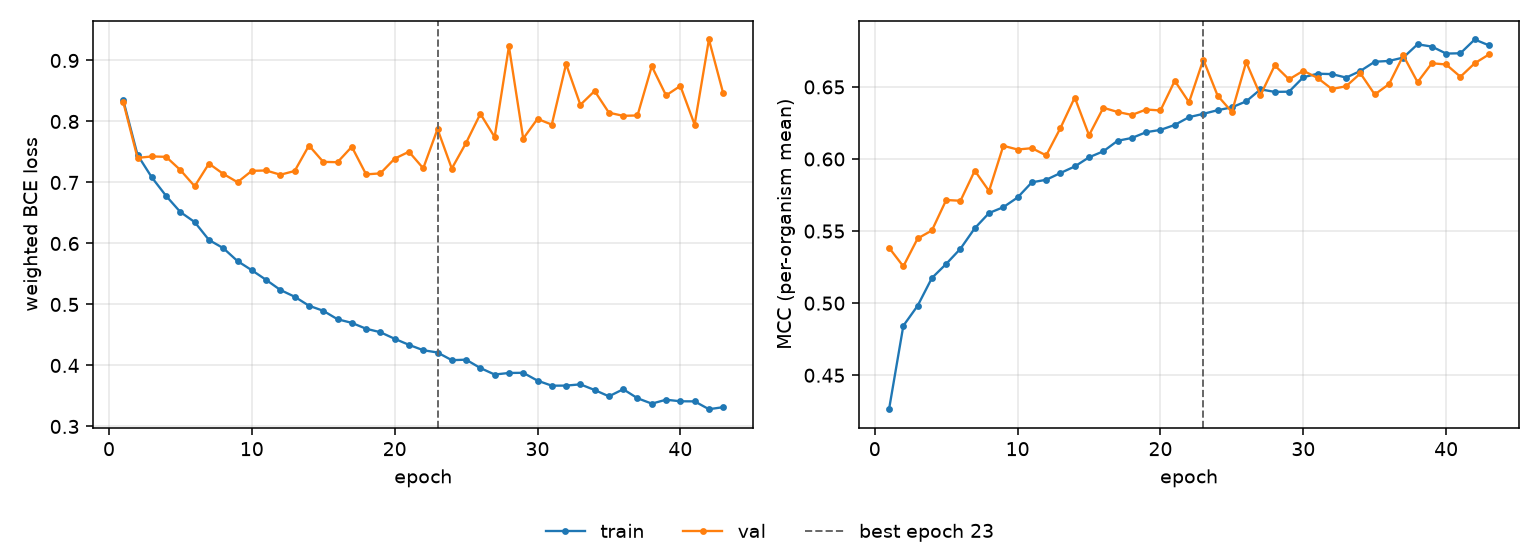

Data behind this chart, as committed beside it:
epoch, tr_loss, vl_loss, tr_mcc, vl_mcc, is_best
1, 0.8348, 0.832, 0.4264, 0.5384, False
2, 0.7452, 0.7403, 0.4843, 0.5255, False
3, 0.7083, 0.7427, 0.4982, 0.5449, False
4, 0.678, 0.742, 0.5175, 0.5504, False
5, 0.6515, 0.7204, 0.5272, 0.5716, False
6, 0.6351, 0.6938, 0.5378, 0.571, False
7, 0.6057, 0.7309, 0.552, 0.5919, False
8, 0.5924, 0.7141, 0.5625, 0.5778, False
9, 0.5711, 0.7005, 0.5666, 0.6092, False
10, 0.5561, 0.7191, 0.5733, 0.6066, False
11, 0.5404, 0.7196, 0.5839, 0.6075, False
12, 0.5238, 0.7127, 0.5856, 0.6025, False
13, 0.5127, 0.7188, 0.5903, 0.6215, False
14, 0.498, 0.7606, 0.5948, 0.6427, False
15, 0.4896, 0.7338, 0.6012, 0.6165, False
16, 0.4758, 0.7332, 0.6053, 0.6356, False
17, 0.4698, 0.7585, 0.6126, 0.6326, False
18, 0.4602, 0.7133, 0.6146, 0.6306, False
19, 0.4545, 0.7149, 0.6186, 0.6343, False
20, 0.4437, 0.739, 0.6202, 0.6337, False
21, 0.4338, 0.7504, 0.6236, 0.6543, False
22, 0.425, 0.7232, 0.629, 0.6393, False
23, 0.4213, 0.7876, 0.6313, 0.6689, True
24, 0.4087, 0.7228, 0.6339, 0.644, False
25, 0.4095, 0.765, 0.6359, 0.6326, False
26, 0.3958, 0.8125, 0.64, 0.6672, False
27, 0.3851, 0.7744, 0.6483, 0.6442, False
28, 0.3877, 0.9231, 0.6466, 0.6649, False
29, 0.388, 0.7719, 0.6467, 0.6552, False
30, 0.3751, 0.8043, 0.6567, 0.6612, False
31, 0.3668, 0.7949, 0.6592, 0.6562, False
32, 0.367, 0.8942, 0.6589, 0.6486, False
33, 0.369, 0.8273, 0.6565, 0.6505, False
34, 0.3598, 0.85, 0.6611, 0.6594, False
35, 0.3494, 0.8144, 0.6675, 0.6448, False
36, 0.361, 0.8093, 0.668, 0.6519, False
37, 0.3463, 0.8099, 0.6704, 0.6718, False
38, 0.3374, 0.8905, 0.6796, 0.6533, False
39, 0.3438, 0.8427, 0.678, 0.6664, False
40, 0.3413, 0.8583, 0.6731, 0.6656, False
41, 0.3411, 0.7948, 0.6734, 0.657, False
42, 0.3283, 0.9344, 0.6829, 0.6664, False
43, 0.3316, 0.8461, 0.6788, 0.6725, False
